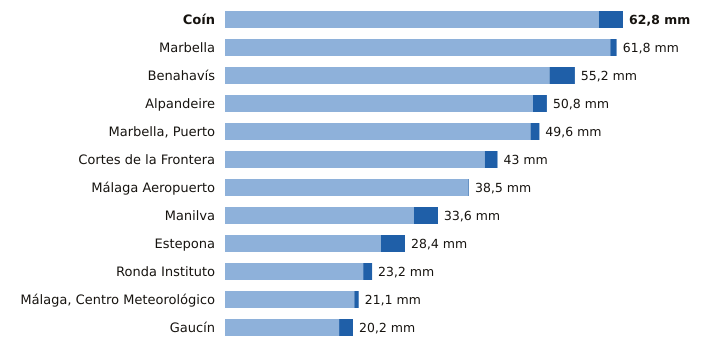

The data file committed next to this chart (first rows):
estacion, provincia, indicativo, mm_6_dias_anteriores, mm_hoy, mm_7_dias, horas_de_hoy
Coín, Málaga, 6143X, 59.0, 3.8, 62.8, 12
Marbella, Málaga, 6083X, 60.8, 1.0, 61.8, 12
Benahavís, Málaga, 6069X, 51.2, 4.0, 55.2, 12
Alpandeire, Málaga, 6045X, 48.6, 2.2, 50.8, 11
Marbella, Puerto, Málaga, 6076X, 48.2, 1.4, 49.6, 11
Cortes de la Frontera, Málaga, 6040X, 41.0, 2.0, 43.0, 12
Málaga Aeropuerto, Málaga, 6155A, 38.4, 0.1, 38.5, 12
Manilva, Málaga, 6057X, 29.8, 3.8, 33.6, 11
Estepona, Málaga, 6058I, 24.6, 3.8, 28.4, 12
Ronda Instituto, Málaga, 6032X, 21.8, 1.4, 23.2, 11
Málaga, Centro Meteorológico, Málaga, 6156X, 20.4, 0.7, 21.1, 12
Gaucín, Málaga, 6050X, 18.0, 2.2, 20.2, 11
